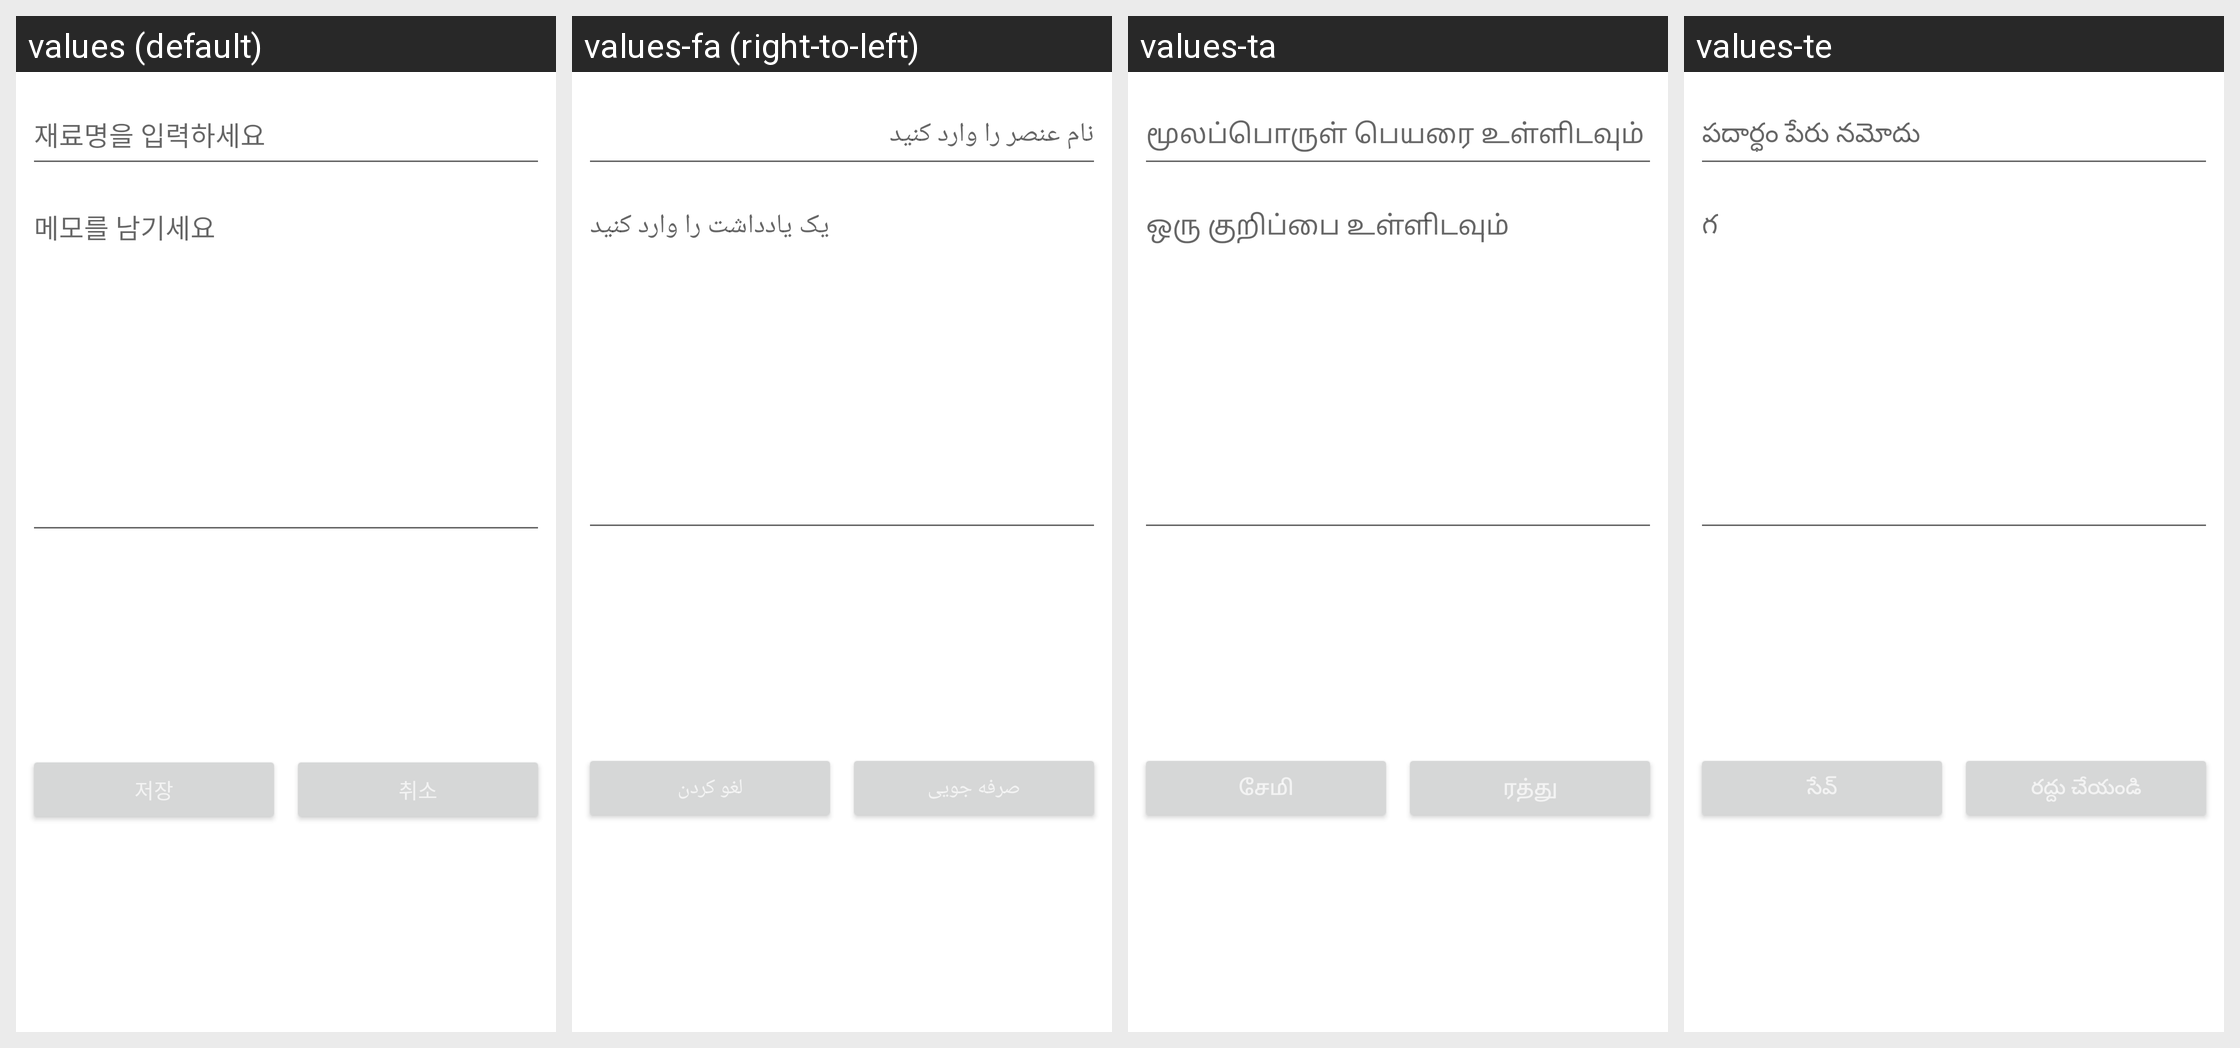

The same Android screen rendered under several of its app's locales, left to right. List the strings drawn on it with the default value and each locale's translation.
Android screen res/layout/dailog_cart_add.xml rendered under 4 locales, left to right: values (default), values-fa (right-to-left), values-ta, values-te. Device: Nexus 5 (rendered at 1080×1920; each locale shown at half size, 540×960, under a caption strip naming it); theme Theme.TheTHsKitchen_GIT_Ver2021072601.
Other locales in the repository, not shown: values-ab, values-ar, values-bn, values-de, values-en, values-es, values-fr, values-gu, values-hi, values-it, values-ja, values-jv, values-ko, values-mr, values-ms, values-pt, values-ru, values-tr, values-ur, values-vi, values-zh-rCN, values-zh-rTW.
Strings drawn on this screen, with the default value and each locale's value (text and hints the layout hard-codes, and strings that could not be matched under every locale, appear in the picture but are not listed):

cart_add_name
  values: 재료명을 입력하세요
  values-fa: نام عنصر را وارد کنید
  values-ta: மூலப்பொருள் பெயரை உள்ளிடவும்
  values-te: పదార్ధం పేరు నమోదు

cart_add_desc
  values: 메모를 남기세요
  values-fa: یک یادداشت را وارد کنید
  values-ta: ஒரு குறிப்பை உள்ளிடவும்
  values-te: గ
